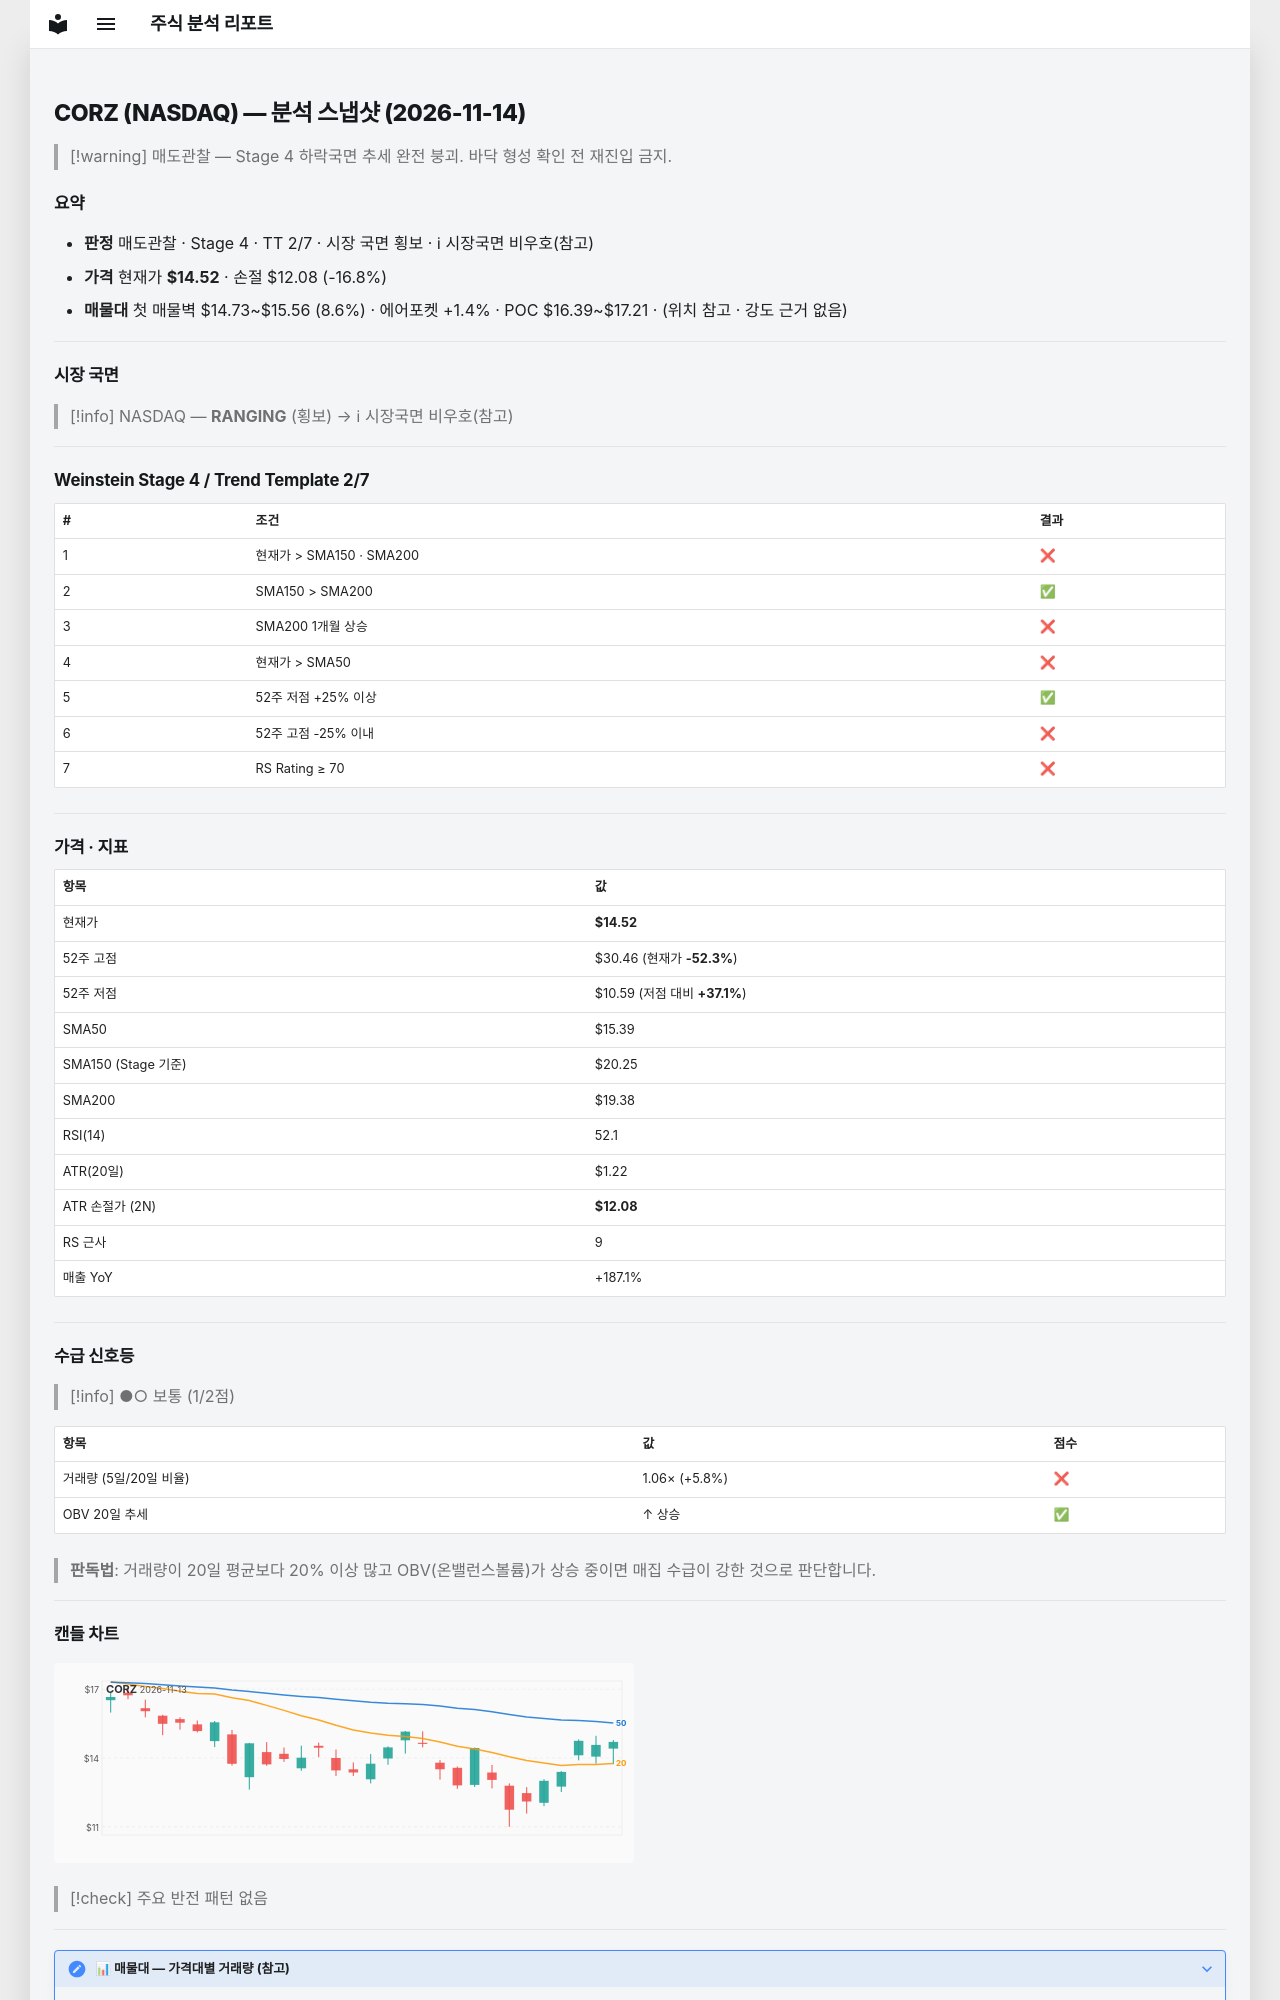

repository: soloandco/stock-reports · page: snapshots/CORZ-2026-11-14/index.html · generator: mkdocs

---
type: analysis-snapshot
title: CORZ 분석 스냅샷
ticker: CORZ
market: NASDAQ
created: 2026-11-14
updated: 2026-11-14
bar-date: 2026-11-13
verdict: 매도관찰
real-rr: 6.52
sma50-gap-pct: -5.7
weekly-position: 저항대아래
weekly-overhead-price: 30.46
weekly-overhead-pct: 109.8
stage: 4
trend-template-score: 2
tt-max: 7
ma-set: sma-50-150-200
price: 14.520000457763672
stop-price: 12.075360814034218
market-regime: RANGING
supply-demand-score: 1/2
supply-demand-label: 보통
status: tracking
tags:
  - stock-agent
  - watchlist
  - CORZ
  - analysis
related:
  - "[[analysis-template]]"
---

# CORZ (NASDAQ) — 분석 스냅샷 (2026-11-14)

> [!warning] 매도관찰 — Stage 4 하락국면
> 추세 완전 붕괴. 바닥 형성 확인 전 재진입 금지.

## 요약

- **판정** 매도관찰 · Stage 4 · TT 2/7 · 시장 국면 횡보 · ℹ 시장국면 비우호(참고)
- **가격** 현재가 **$14.52** · 손절 $12.08 (-16.8%)
- **매물대** 첫 매물벽 $14.73~$15.56 (8.6%) · 에어포켓 +1.4% · POC $16.39~$17.21 · (위치 참고 · 강도 근거 없음)

---

## 시장 국면

> [!info] NASDAQ — **RANGING** (횡보) → ℹ 시장국면 비우호(참고)

---

## Weinstein Stage 4 / Trend Template 2/7

| # | 조건 | 결과 |
|---|------|------|
| 1 | 현재가 > SMA150 · SMA200 | ❌ |
| 2 | SMA150 > SMA200 | ✅ |
| 3 | SMA200 1개월 상승 | ❌ |
| 4 | 현재가 > SMA50 | ❌ |
| 5 | 52주 저점 +25% 이상 | ✅ |
| 6 | 52주 고점 -25% 이내 | ❌ |
| 7 | RS Rating ≥ 70 | ❌ |

---

## 가격 · 지표

| 항목 | 값 |
|------|---|
| 현재가 | **$14.52** |
| 52주 고점 | $30.46 (현재가 **-52.3%**) |
| 52주 저점 | $10.59 (저점 대비 **+37.1%**) |
| SMA50 | $15.39 |
| SMA150 (Stage 기준) | $20.25 |
| SMA200 | $19.38 |
| RSI(14) | 52.1 |
| ATR(20일) | $1.22 |
| ATR 손절가 (2N) | **$12.08** |
| RS 근사 | 9 |
| 매출 YoY | +187.1% |

---
## 수급 신호등

> [!info] ●○ 보통 (1/2점)

| 항목 | 값 | 점수 |
|------|------|------|
| 거래량 (5일/20일 비율) | 1.06× (+5.8%) | ❌ |
| OBV 20일 추세 | ↑ 상승 | ✅ |

> **판독법**: 거래량이 20일 평균보다 20% 이상 많고 OBV(온밸런스볼륨)가 상승 중이면 매집 수급이 강한 것으로 판단합니다.

---
